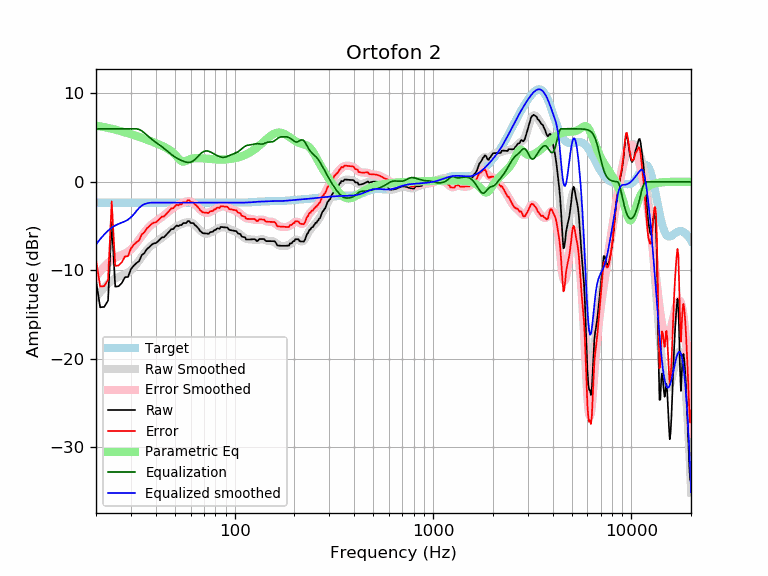

Source data for this figure (header and first rows):
frequency, raw, error, smoothed, error_smoothed, equalization, parametric_eq, equalized_raw, equalized_smoothed, target
20, -11.18, -8.83, -13.06, -10.71, 6.00, 6.37, -5.18, -7.06, -2.35
21, -14.19, -11.84, -12.47, -10.12, 6.00, 6.28, -8.19, -6.47, -2.35
22, -14.14, -11.79, -11.96, -9.61, 6.00, 6.20, -8.14, -5.96, -2.35
23, -13.43, -11.08, -11.53, -9.17, 6.00, 6.10, -7.43, -5.53, -2.35
24, -4.57, -2.21, -11.17, -8.82, 6.00, 6.01, 1.43, -5.17, -2.35
25, -11.85, -9.50, -10.93, -8.58, 6.00, 5.91, -5.85, -4.93, -2.35
26, -11.81, -9.45, -10.75, -8.40, 6.00, 5.81, -5.81, -4.75, -2.35
27, -11.44, -9.09, -10.61, -8.26, 6.00, 5.71, -5.44, -4.61, -2.35
28, -10.78, -8.43, -10.46, -8.11, 6.00, 5.60, -4.78, -4.46, -2.35
29, -10.76, -8.41, -10.27, -7.91, 6.00, 5.50, -4.76, -4.27, -2.35
30, -9.87, -7.52, -10.00, -7.65, 6.00, 5.40, -3.87, -4.00, -2.35
31, -9.47, -7.12, -9.67, -7.32, 6.00, 5.29, -3.47, -3.67, -2.35
32, -9.18, -6.83, -9.29, -6.93, 6.00, 5.19, -3.18, -3.29, -2.35
33, -8.96, -6.61, -8.87, -6.52, 5.93, 5.09, -3.04, -2.95, -2.35
34, -8.29, -5.94, -8.47, -6.11, 5.78, 4.99, -2.51, -2.69, -2.35
35, -8.07, -5.72, -8.08, -5.73, 5.55, 4.88, -2.52, -2.53, -2.35
36, -7.63, -5.28, -7.75, -5.39, 5.31, 4.78, -2.32, -2.44, -2.35
37, -7.41, -5.05, -7.46, -5.11, 5.08, 4.69, -2.32, -2.38, -2.35
38, -7.14, -4.79, -7.21, -4.86, 4.86, 4.59, -2.27, -2.35, -2.35
39, -6.96, -4.61, -7.01, -4.66, 4.66, 4.49, -2.31, -2.35, -2.35
40, -6.93, -4.58, -6.83, -4.47, 4.47, 4.39, -2.46, -2.35, -2.35
41, -6.74, -4.38, -6.66, -4.31, 4.31, 4.29, -2.43, -2.35, -2.35
42, -6.51, -4.15, -6.49, -4.14, 4.14, 4.19, -2.37, -2.35, -2.35
43, -6.27, -3.92, -6.32, -3.97, 3.97, 4.09, -2.30, -2.35, -2.35
44, -6.27, -3.92, -6.15, -3.80, 3.80, 3.98, -2.47, -2.35, -2.35
45, -6.04, -3.68, -5.97, -3.62, 3.62, 3.86, -2.42, -2.35, -2.35
46, -5.80, -3.45, -5.79, -3.44, 3.44, 3.74, -2.37, -2.35, -2.35
47, -5.57, -3.22, -5.61, -3.26, 3.26, 3.61, -2.31, -2.35, -2.35
48, -5.34, -2.99, -5.45, -3.10, 3.10, 3.46, -2.25, -2.35, -2.35
49, -5.34, -2.99, -5.30, -2.95, 2.95, 3.29, -2.40, -2.35, -2.35
50, -5.11, -2.76, -5.16, -2.81, 2.81, 3.09, -2.30, -2.35, -2.35
51, -4.93, -2.58, -5.04, -2.69, 2.69, 2.88, -2.24, -2.35, -2.35
52, -5.01, -2.66, -4.94, -2.59, 2.59, 2.66, -2.42, -2.35, -2.35
53, -4.89, -2.53, -4.85, -2.50, 2.50, 2.46, -2.39, -2.35, -2.35
54, -4.89, -2.54, -4.77, -2.41, 2.41, 2.33, -2.47, -2.35, -2.35
55, -4.66, -2.31, -4.69, -2.34, 2.34, 2.28, -2.32, -2.35, -2.35
56, -4.66, -2.31, -4.63, -2.28, 2.28, 2.31, -2.38, -2.35, -2.35
57, -4.66, -2.31, -4.58, -2.23, 2.23, 2.38, -2.43, -2.35, -2.35
58, -4.43, -2.08, -4.56, -2.21, 2.21, 2.46, -2.23, -2.35, -2.35
59, -4.43, -2.08, -4.56, -2.21, 2.21, 2.53, -2.23, -2.35, -2.35
60, -4.66, -2.30, -4.59, -2.24, 2.24, 2.59, -2.42, -2.35, -2.35
61, -4.66, -2.31, -4.66, -2.31, 2.31, 2.63, -2.36, -2.35, -2.35
62, -4.66, -2.31, -4.76, -2.40, 2.40, 2.66, -2.26, -2.35, -2.35
63, -4.89, -2.54, -4.88, -2.53, 2.53, 2.68, -2.36, -2.35, -2.35
64, -4.98, -2.63, -5.03, -2.68, 2.68, 2.68, -2.31, -2.35, -2.35
65, -5.16, -2.81, -5.18, -2.83, 2.83, 2.69, -2.33, -2.35, -2.35
66, -5.34, -2.99, -5.34, -2.99, 2.99, 2.68, -2.35, -2.35, -2.35
67, -5.57, -3.21, -5.49, -3.14, 3.14, 2.68, -2.43, -2.35, -2.35
68, -5.67, -3.31, -5.62, -3.27, 3.27, 2.67, -2.40, -2.35, -2.35
69, -5.80, -3.45, -5.72, -3.37, 3.37, 2.66, -2.43, -2.35, -2.35
70, -5.81, -3.46, -5.80, -3.44, 3.44, 2.65, -2.37, -2.35, -2.35
71, -5.83, -3.47, -5.84, -3.49, 3.49, 2.64, -2.34, -2.35, -2.35
72, -5.84, -3.49, -5.85, -3.50, 3.50, 2.63, -2.34, -2.35, -2.35
73, -5.86, -3.51, -5.84, -3.49, 3.49, 2.61, -2.37, -2.35, -2.35
74, -5.87, -3.52, -5.81, -3.46, 3.46, 2.60, -2.41, -2.35, -2.35
75, -5.71, -3.36, -5.76, -3.41, 3.41, 2.59, -2.30, -2.35, -2.35
76, -5.66, -3.31, -5.71, -3.35, 3.35, 2.58, -2.31, -2.35, -2.35
77, -5.67, -3.31, -5.64, -3.29, 3.29, 2.57, -2.38, -2.35, -2.35
78, -5.61, -3.25, -5.57, -3.22, 3.22, 2.56, -2.39, -2.35, -2.35
79, -5.45, -3.09, -5.50, -3.15, 3.15, 2.55, -2.30, -2.35, -2.35
... 553 more rows
